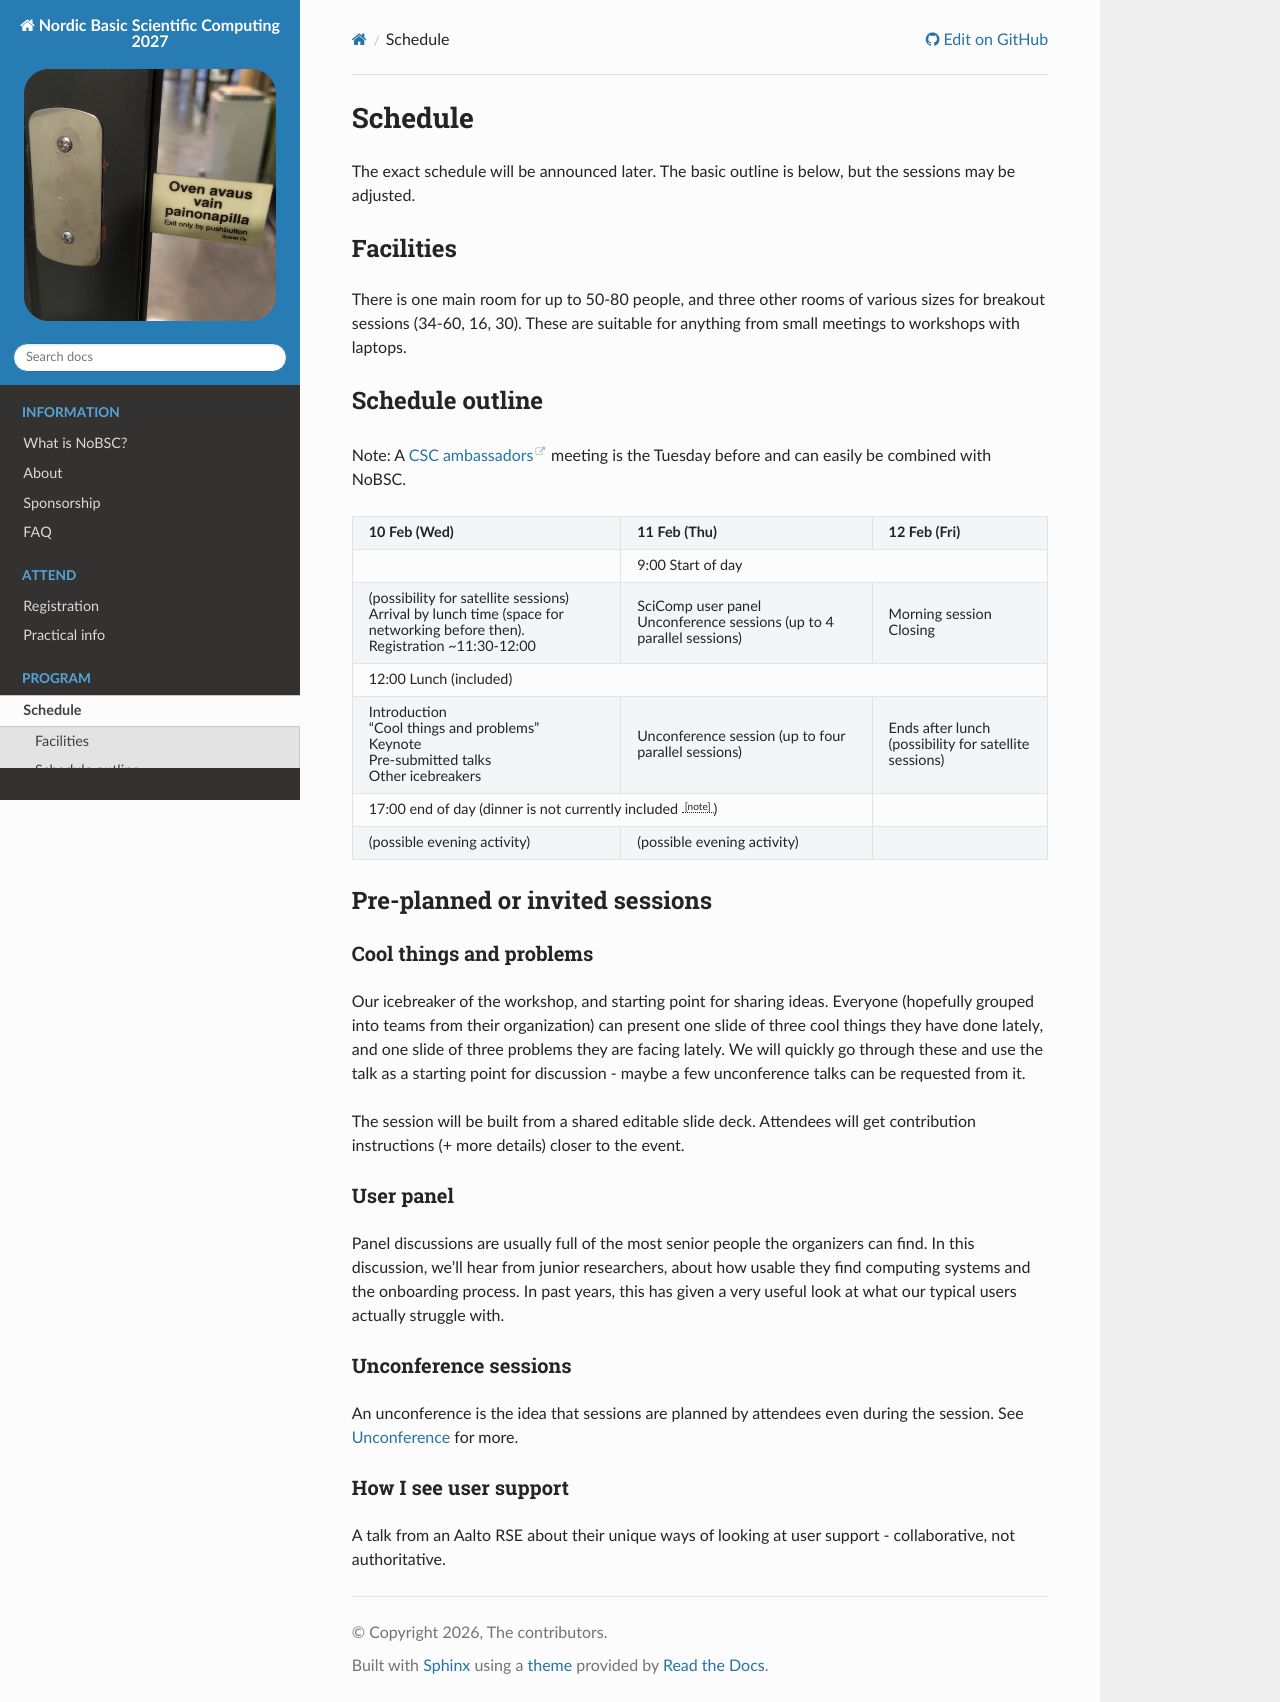

repository: AaltoSciComp/NoBSC27 · page: branch/main/schedule/index.html · generator: sphinx

# Schedule

The exact schedule will be announced later.  The basic outline is
below, but the sessions may be adjusted.

## Facilities

There is one main room for up to 50-80 people, and three other rooms
of various sizes for breakout sessions (34-60, 16, 30).  These are
suitable for anything from small meetings to workshops with laptops.

## Schedule outline

Note: A [CSC
ambassadors](https://csc.fi/en/blog/csc-scientific-computing-ambassadors-strengthening-collaboration/)
meeting is the Tuesday before and can easily be combined with NoBSC.

:::{list-table-multicell}

* * **10 Feb (Wed)**
  * **11 Feb (Thu)**
  * **12 Feb (Fri)**

* *
  * multicolumn(2) 9:00 Start of day
  *

* * (possibility for satellite sessions)

	Arrival by lunch time (space for networking before then).

	Registration ~11:30-12:00

  * SciComp user panel

    Unconference sessions (up to 4 parallel sessions)

  * Morning session

	Closing

* * multicolumn(3) 12:00 Lunch (included)
  *
  *

* * Introduction

	"Cool things and problems"

	Keynote

	Pre-submitted talks

	Other icebreakers

   * Unconference session (up to four parallel sessions)

   * Ends after lunch

	 (possibility for satellite sessions)

* * multicolumn(2) 17:00 end of day (dinner is not currently included
    {inote}`but it might become included if we get sponsors`)
  *
  *

* * (possible evening activity)
  * (possible evening activity)
  *


:::


## Pre-planned or invited sessions

### Cool things and problems

Our icebreaker of the workshop, and starting point for sharing ideas.
Everyone (hopefully grouped into teams from their organization) can
present one slide of three cool things they have done lately, and one
slide of three problems they are facing lately.  We will quickly go
through these and use the talk as a starting point for discussion -
maybe a few unconference talks can be requested from it.


The session will be built from a shared editable slide deck.
Attendees will get contribution instructions (+ more details) closer
to the event.


### User panel

Panel discussions are usually full of the most senior people the
organizers can find.  In this discussion, we'll hear from junior
researchers, about how usable they find computing systems and the
onboarding process.  In past years, this has given a very useful look
at what our typical users actually struggle with.


### Unconference sessions

An unconference is the idea that sessions are planned by attendees
even during the session.  See {doc}`unconference` for more.


### How I see user support

A talk from an Aalto RSE about their unique ways of looking at user
support - collaborative, not authoritative.
